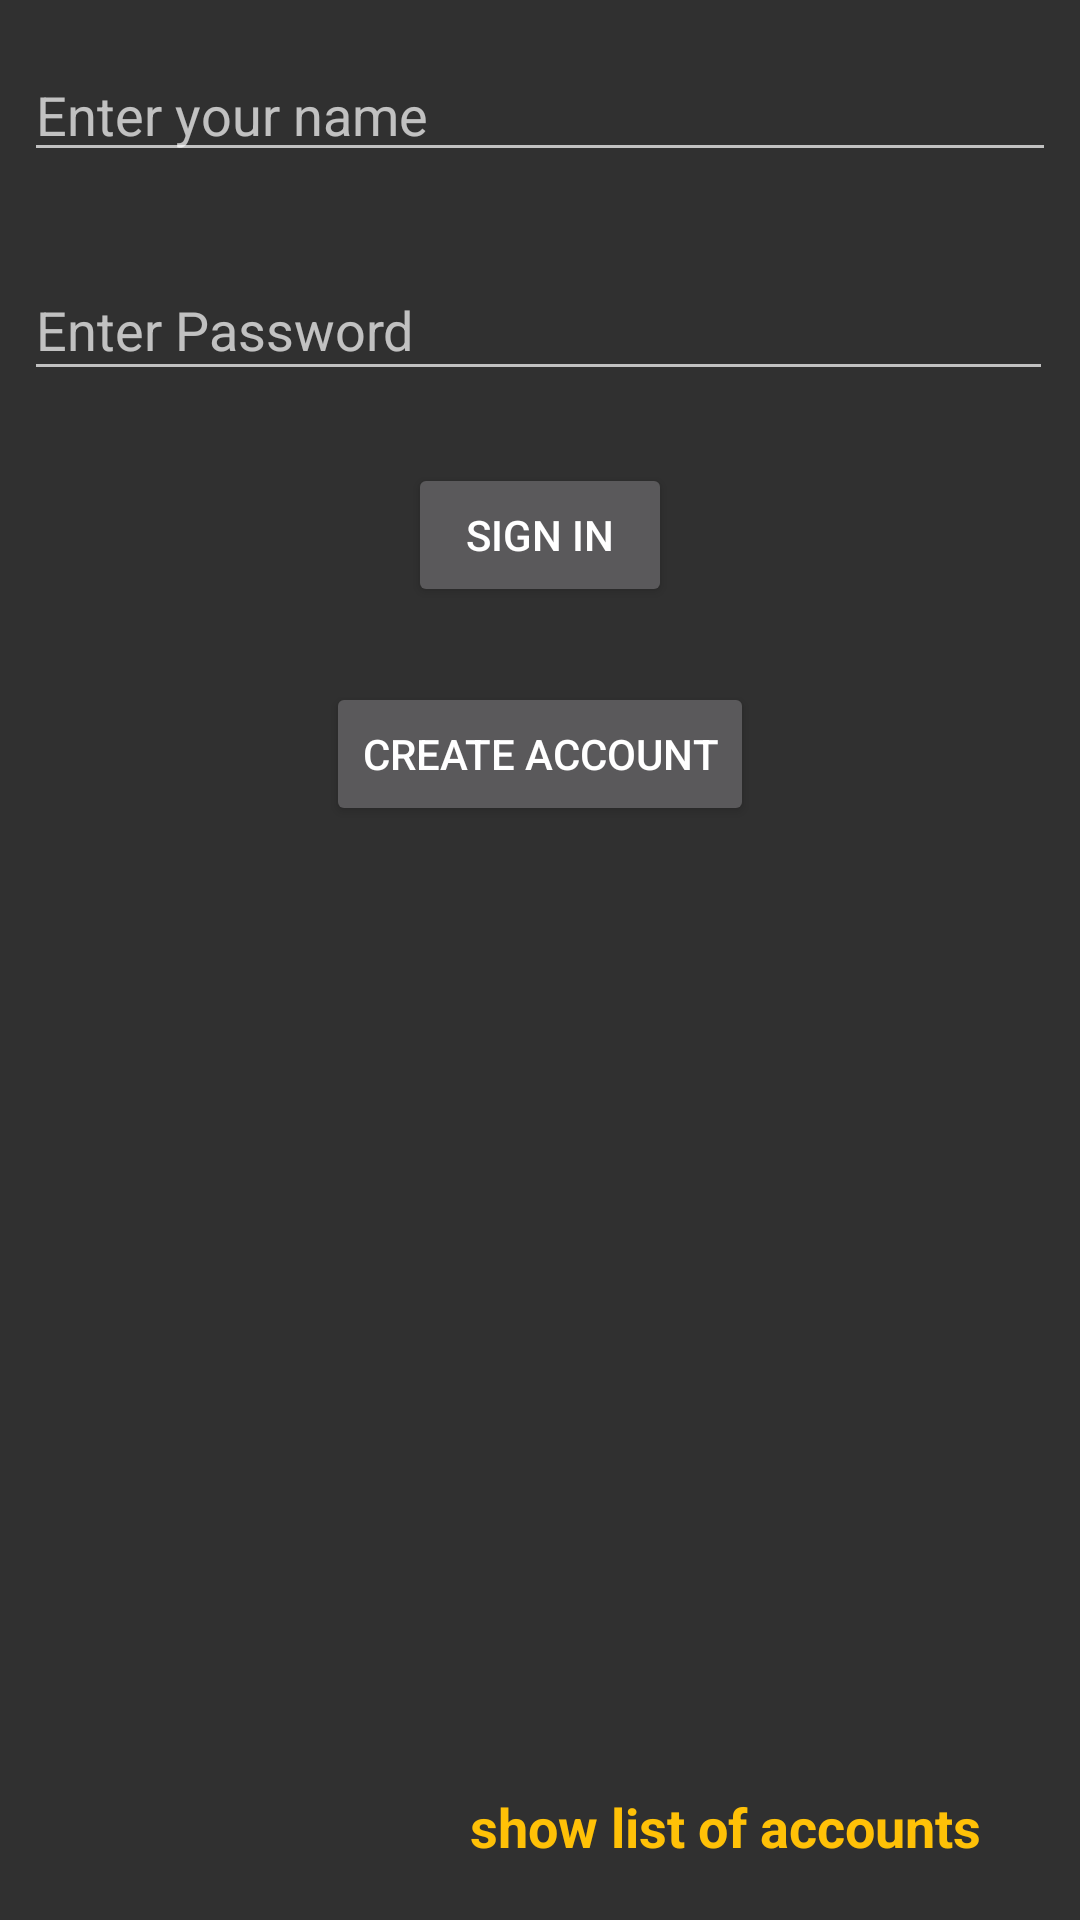

The Android layout XML behind this screen, and the referenced resources:
<!-- AndroidManifest.xml: application theme AppTheme -->
<!-- res/layout/activity_main.xml -->
<?xml version="1.0" encoding="utf-8"?>
<android.support.constraint.ConstraintLayout
    xmlns:android="http://schemas.android.com/apk/res/android"
    xmlns:tools="http://schemas.android.com/tools"
    xmlns:app="http://schemas.android.com/apk/res-auto"
    android:layout_width="match_parent"
    android:layout_height="match_parent"
    tools:context="com.example.example.databaselearn.MainActivity"
    tools:layout_editor_absoluteY="81dp"
    tools:layout_editor_absoluteX="0dp">

    <EditText
        android:id="@+id/fieldName"
        android:layout_width="0dp"
        android:layout_height="wrap_content"
        android:ems="10"
        android:hint="Enter your name"
        android:inputType="textPersonName"
        android:layout_marginRight="8dp"
        app:layout_constraintRight_toRightOf="parent"
        android:layout_marginLeft="8dp"
        app:layout_constraintLeft_toLeftOf="parent"
        app:layout_constraintTop_toTopOf="parent"
        android:layout_marginTop="16dp"
        app:layout_constraintHorizontal_bias="0.0" />

    <EditText
        android:id="@+id/fieldPassword"
        android:layout_width="343dp"
        android:layout_height="44dp"
        android:ems="10"
        android:hint="Enter Password"
        android:inputType="textPassword"
        android:layout_marginLeft="8dp"
        app:layout_constraintLeft_toLeftOf="parent"
        android:layout_marginRight="5dp"
        app:layout_constraintRight_toRightOf="parent"
        android:layout_marginTop="29dp"
        app:layout_constraintTop_toBottomOf="@+id/fieldName"
        app:layout_constraintHorizontal_bias="0.0" />

    <Button
        android:id="@+id/buttonSignUp"
        android:layout_width="wrap_content"
        android:layout_height="wrap_content"
        android:layout_marginLeft="8dp"
        android:layout_marginRight="8dp"
        android:layout_marginTop="25dp"
        android:elevation="6dp"
        android:onClick="sign_up"
        android:text="Create Account"
        app:layout_constraintLeft_toLeftOf="parent"
        app:layout_constraintRight_toRightOf="parent"
        app:layout_constraintTop_toBottomOf="@+id/buttonSignIn" />

    <Button
        android:id="@+id/buttonSignIn"
        android:layout_width="wrap_content"
        android:layout_height="wrap_content"
        android:layout_marginLeft="8dp"
        android:layout_marginRight="8dp"
        android:layout_marginTop="24dp"
        android:elevation="7dp"
        android:onClick="sign_in"
        android:text="Sign in"
        app:layout_constraintLeft_toLeftOf="parent"
        app:layout_constraintRight_toRightOf="parent"
        app:layout_constraintTop_toBottomOf="@+id/fieldPassword" />

    <TextView
        android:id="@+id/showListLabel"
        android:layout_width="wrap_content"
        android:layout_height="30dp"
        android:text="show list of accounts"
        android:textAlignment="center"
        android:textSize="18sp"
        android:textStyle="bold"
        android:gravity="center"
        android:clickable="true"
        android:onClick="showList"
        android:textColor="@color/colorPrimary"
        android:layout_marginRight="33dp"
        app:layout_constraintRight_toRightOf="parent"
        app:layout_constraintBottom_toBottomOf="parent"
        android:layout_marginBottom="16dp" />

    <TextView
        android:id="@+id/statusLabel"
        android:layout_width="wrap_content"
        android:layout_height="wrap_content"
        android:layout_marginLeft="8dp"
        android:layout_marginRight="8dp"
        android:layout_marginTop="32dp"
        app:layout_constraintLeft_toLeftOf="parent"
        app:layout_constraintRight_toRightOf="parent"
        android:textColor="#44cc44"
        app:layout_constraintTop_toBottomOf="@+id/buttonSignUp" />
</android.support.constraint.ConstraintLayout>
<!-- resources referenced by this layout -->
<resources>
  <color name="colorPrimary">#FFC107</color>
  <style name="AppTheme" parent="BaseTheme" />
  <style name="BaseTheme" parent="Theme.AppCompat.NoActionBar">
          
          <item name="colorPrimary">@color/colorPrimary</item>
          <item name="colorPrimaryDark">@color/colorPrimaryDark</item>
          <item name="colorAccent">@color/colorAccent</item>
      </style>
  <color name="colorPrimaryDark">#FFA000</color>
  <color name="colorAccent">#388E3C</color>
</resources>
